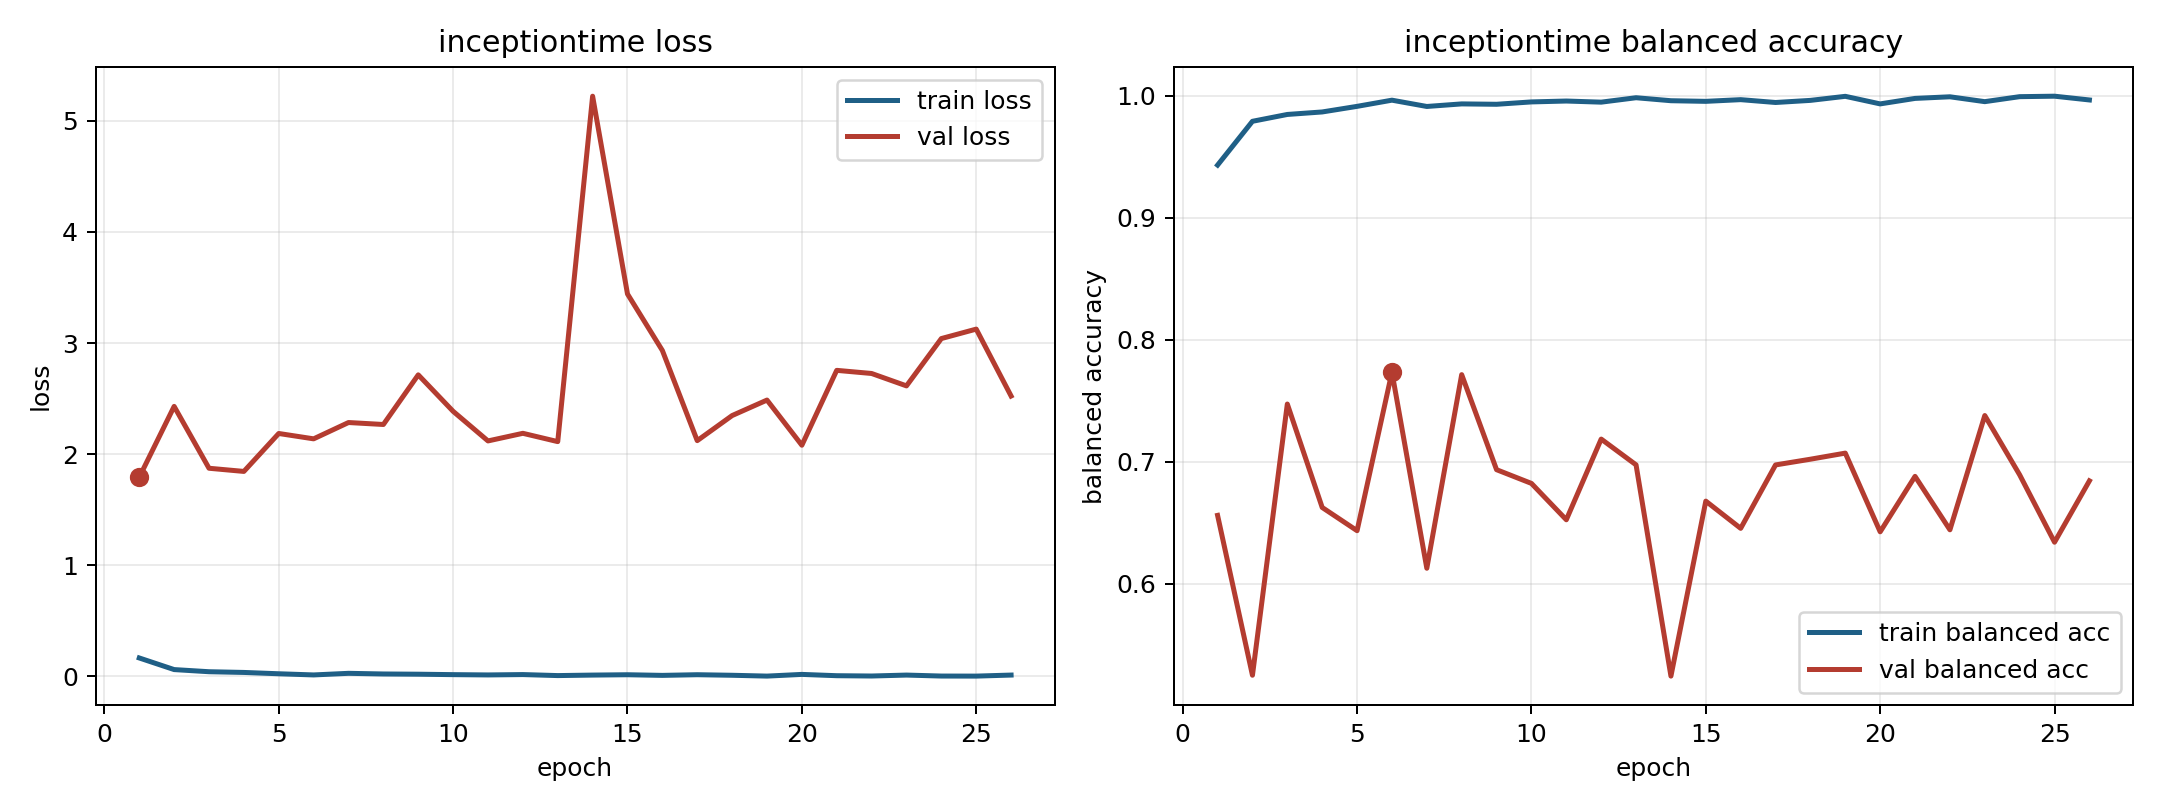

Values plotted in this chart, from the file beside it:
model, fold, epoch, train_loss, train_balanced_accuracy, val_loss, val_balanced_accuracy
inceptiontime, 10, 1, 0.1657, 0.943, 1.792, 0.656
inceptiontime, 10, 2, 0.06122, 0.9789, 2.43, 0.525
inceptiontime, 10, 3, 0.04193, 0.9845, 1.873, 0.7472
inceptiontime, 10, 4, 0.03546, 0.9865, 1.844, 0.6625
inceptiontime, 10, 5, 0.02359, 0.9911, 2.186, 0.6434
inceptiontime, 10, 6, 0.01301, 0.9962, 2.138, 0.7733
inceptiontime, 10, 7, 0.02751, 0.991, 2.284, 0.6127
inceptiontime, 10, 8, 0.02166, 0.9931, 2.267, 0.7713
inceptiontime, 10, 9, 0.01955, 0.9928, 2.714, 0.6934
inceptiontime, 10, 10, 0.01566, 0.9948, 2.385, 0.6822
inceptiontime, 10, 11, 0.01301, 0.9955, 2.119, 0.6524
inceptiontime, 10, 12, 0.01631, 0.9946, 2.187, 0.7185
inceptiontime, 10, 13, 0.007197, 0.9982, 2.113, 0.6974
inceptiontime, 10, 14, 0.01169, 0.9957, 5.221, 0.5243
inceptiontime, 10, 15, 0.01479, 0.9952, 3.441, 0.6677
inceptiontime, 10, 16, 0.009046, 0.9966, 2.933, 0.6454
inceptiontime, 10, 17, 0.01503, 0.9943, 2.121, 0.6973
inceptiontime, 10, 18, 0.01, 0.996, 2.347, 0.702
inceptiontime, 10, 19, 0.002557, 0.9993, 2.487, 0.707
inceptiontime, 10, 20, 0.01783, 0.9931, 2.08, 0.6425
inceptiontime, 10, 21, 0.006098, 0.9976, 2.754, 0.6879
inceptiontime, 10, 22, 0.003321, 0.999, 2.726, 0.6442
inceptiontime, 10, 23, 0.01178, 0.995, 2.614, 0.7378
inceptiontime, 10, 24, 0.003024, 0.9991, 3.04, 0.6892
inceptiontime, 10, 25, 0.002506, 0.9994, 3.125, 0.634
inceptiontime, 10, 26, 0.01187, 0.9964, 2.523, 0.6843
